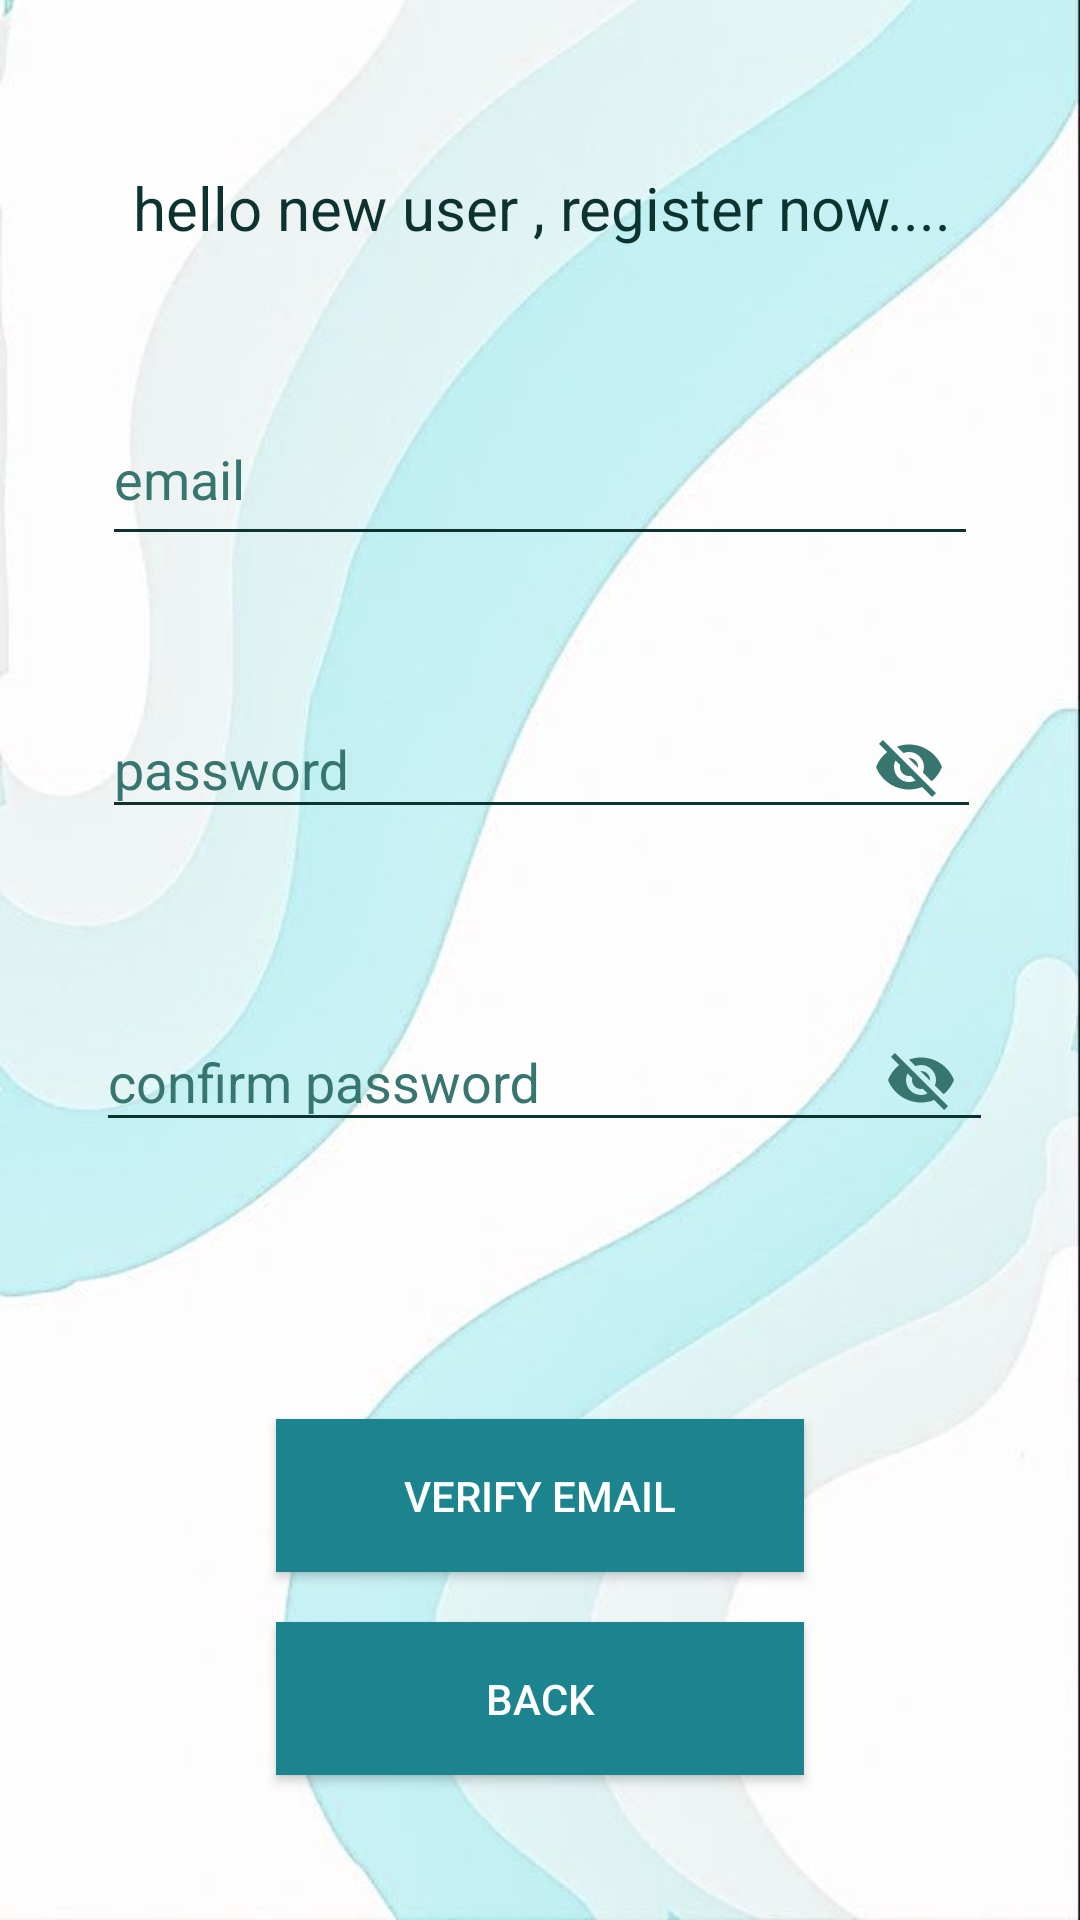

Reconstruct the res/layout file that produces this screen, plus the resources it refers to.
<!-- AndroidManifest.xml: application theme Theme.ProjectCompact -->
<!-- res/layout/activity_second.xml -->
<?xml version="1.0" encoding="utf-8"?>
<androidx.constraintlayout.widget.ConstraintLayout xmlns:android="http://schemas.android.com/apk/res/android"
    xmlns:app="http://schemas.android.com/apk/res-auto"
    xmlns:tools="http://schemas.android.com/tools"
    android:layout_width="match_parent"
    android:layout_height="match_parent"
    android:background="@drawable/asbackground"
    tools:context=".Second">

    <TextView
        android:id="@+id/textView3"
        android:layout_width="wrap_content"
        android:layout_height="wrap_content"
        android:text="hello new user , register now...."
        android:textColor="@color/textColor"
        android:textSize="20dp"
        app:layout_constraintBottom_toBottomOf="parent"
        app:layout_constraintEnd_toEndOf="parent"
        app:layout_constraintHorizontal_bias="0.506"
        app:layout_constraintStart_toStartOf="parent"
        app:layout_constraintTop_toTopOf="parent"
        app:layout_constraintVertical_bias="0.091" />

    <Button
        android:id="@+id/button3"
        android:layout_width="176dp"
        android:layout_height="51dp"
        android:background="#1C848E"
        android:text="verify email"
        android:textColor="#FFFFFF"
        app:layout_constraintBottom_toBottomOf="parent"
        app:layout_constraintEnd_toEndOf="parent"
        app:layout_constraintStart_toStartOf="parent"
        app:layout_constraintTop_toTopOf="parent"
        app:layout_constraintVertical_bias="0.803" />

    <Button
        android:id="@+id/button4"
        android:layout_width="176dp"
        android:layout_height="51dp"
        android:background="#1C848E"
        android:text="back"
        android:textColor="#FFFFFF"
        app:layout_constraintBottom_toBottomOf="parent"
        app:layout_constraintEnd_toEndOf="parent"
        app:layout_constraintStart_toStartOf="parent"
        app:layout_constraintTop_toTopOf="parent"
        app:layout_constraintVertical_bias="0.918" />

    <com.google.android.material.textfield.TextInputLayout
        android:id="@+id/textInputLayout3"
        style="@style/ThemeOverlay.Material3.AutoCompleteTextView.OutlinedBox"
        android:layout_width="292dp"
        android:layout_height="73dp"
        android:backgroundTint="@color/textColor"
        android:foregroundTint="@color/textColor"
        android:hint="email"
        android:textColorHint="@color/hintColor"
        app:endIconMode="clear_text"
        app:layout_constraintBottom_toBottomOf="parent"
        app:layout_constraintEnd_toEndOf="parent"

        app:layout_constraintStart_toStartOf="parent"
        app:layout_constraintTop_toTopOf="parent"
        app:layout_constraintVertical_bias="0.214">

        <com.google.android.material.textfield.TextInputEditText
            android:id="@+id/textInputEditText3"
            android:layout_width="match_parent"
            android:layout_height="53dp"
            android:backgroundTint="@color/textColor"
            android:foregroundTint="@color/textColor"
            android:textColor="@color/textColor" />
    </com.google.android.material.textfield.TextInputLayout>

    <com.google.android.material.textfield.TextInputLayout
        android:id="@+id/textInputLayout4"
        style="@style/ThemeOverlay.Material3.AutoCompleteTextView.OutlinedBox"
        android:layout_width="293dp"
        android:layout_height="70dp"
        android:backgroundTint="@color/textColor"
        android:foregroundTint="@color/textColor"
        android:hint="password"
        android:textColorHint="@color/hintColor"
        app:endIconMode="password_toggle"
        app:layout_constraintBottom_toBottomOf="parent"
        app:layout_constraintEnd_toEndOf="parent"
        app:layout_constraintHorizontal_bias="0.507"
        app:layout_constraintStart_toStartOf="parent"
        app:layout_constraintTop_toTopOf="parent"
        app:layout_constraintVertical_bias="0.387"
        app:endIconTint="@color/hintColor" >

        <com.google.android.material.textfield.TextInputEditText
            android:id="@+id/textInputEditText4"
            android:layout_width="match_parent"
            android:layout_height="wrap_content"
            android:backgroundTint="@color/textColor"
            android:foregroundTint="@color/textColor"
            android:textColor="@color/textColor" />
    </com.google.android.material.textfield.TextInputLayout>

    <com.google.android.material.textfield.TextInputLayout
        android:id="@+id/textInputLayout5"
        style="@style/ThemeOverlay.Material3.AutoCompleteTextView.OutlinedBox"
        android:layout_width="299dp"
        android:layout_height="70dp"
        android:backgroundTint="@color/textColor"
        android:foregroundTint="@color/textColor"
        android:hint="confirm password"
        android:textColorHint="@color/hintColor"
        app:endIconMode="password_toggle"
        app:layout_constraintBottom_toBottomOf="parent"
        app:layout_constraintEnd_toEndOf="parent"
        app:layout_constraintHorizontal_bias="0.522"
        app:layout_constraintStart_toStartOf="parent"
        app:layout_constraintTop_toTopOf="parent"
        app:layout_constraintVertical_bias="0.57"
        app:endIconTint="@color/hintColor">

        <com.google.android.material.textfield.TextInputEditText
            android:id="@+id/textInputEditText5"
            android:layout_width="match_parent"
            android:layout_height="wrap_content"
            android:backgroundTint="@color/textColor"
            android:foregroundTint="@color/textColor"
            android:textColor="@color/textColor" />
    </com.google.android.material.textfield.TextInputLayout>

    <ProgressBar
        android:id="@+id/progressBar2"
        style="?android:attr/progressBarStyle"
        android:layout_width="wrap_content"
        android:layout_height="wrap_content"
        android:visibility="invisible"
        app:layout_constraintBottom_toBottomOf="parent"
        app:layout_constraintEnd_toEndOf="parent"
        app:layout_constraintStart_toStartOf="parent"
        app:layout_constraintTop_toTopOf="parent"
        app:layout_constraintVertical_bias="0.699" />

    <Button
        android:id="@+id/button20"
        android:layout_width="176dp"
        android:layout_height="51dp"
        android:background="#1C848E"
        android:text="register"
        android:visibility="invisible"
        android:textColor="#FFFFFF"
        app:layout_constraintBottom_toBottomOf="parent"
        app:layout_constraintEnd_toEndOf="parent"
        app:layout_constraintStart_toStartOf="parent"
        app:layout_constraintTop_toTopOf="parent"
        app:layout_constraintVertical_bias="0.803" />

</androidx.constraintlayout.widget.ConstraintLayout>
<!-- resources referenced by this layout -->
<resources>
  <color name="hintColor">#37756F</color>
  <color name="textColor">#0C3330</color>
  <style name="Theme.ProjectCompact" parent="Theme.AppCompat.DayNight.DarkActionBar">
          
          <item name="colorPrimary">@color/teal_200</item>
          <item name="colorPrimaryVariant">@color/teal_700</item>
          <item name="colorOnPrimary">@color/white</item>
          
          <item name="colorSecondary">@color/teal_200</item>
          <item name="colorSecondaryVariant">@color/teal_700</item>
          <item name="colorOnSecondary">@color/black</item>
          
          <item name="android:statusBarColor" tools:targetApi="l">?attr/colorPrimaryVariant</item>
          
      </style>
  <color name="teal_200">#FF03DAC5</color>
  <color name="teal_700">#FF018786</color>
  <color name="white">#FFFFFFFF</color>
  <color name="black">#FF000000</color>
</resources>
